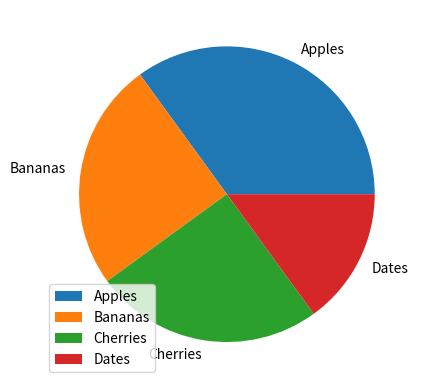

Here is the Python script that generated this plot:
import matplotlib.pyplot as plt
import numpy as np

y = [35, 25, 25, 15]
x = ["Apples", "Bananas", "Cherries", "Dates"]

plt.pie(y, labels = x)
plt.legend()
plt.show() 
